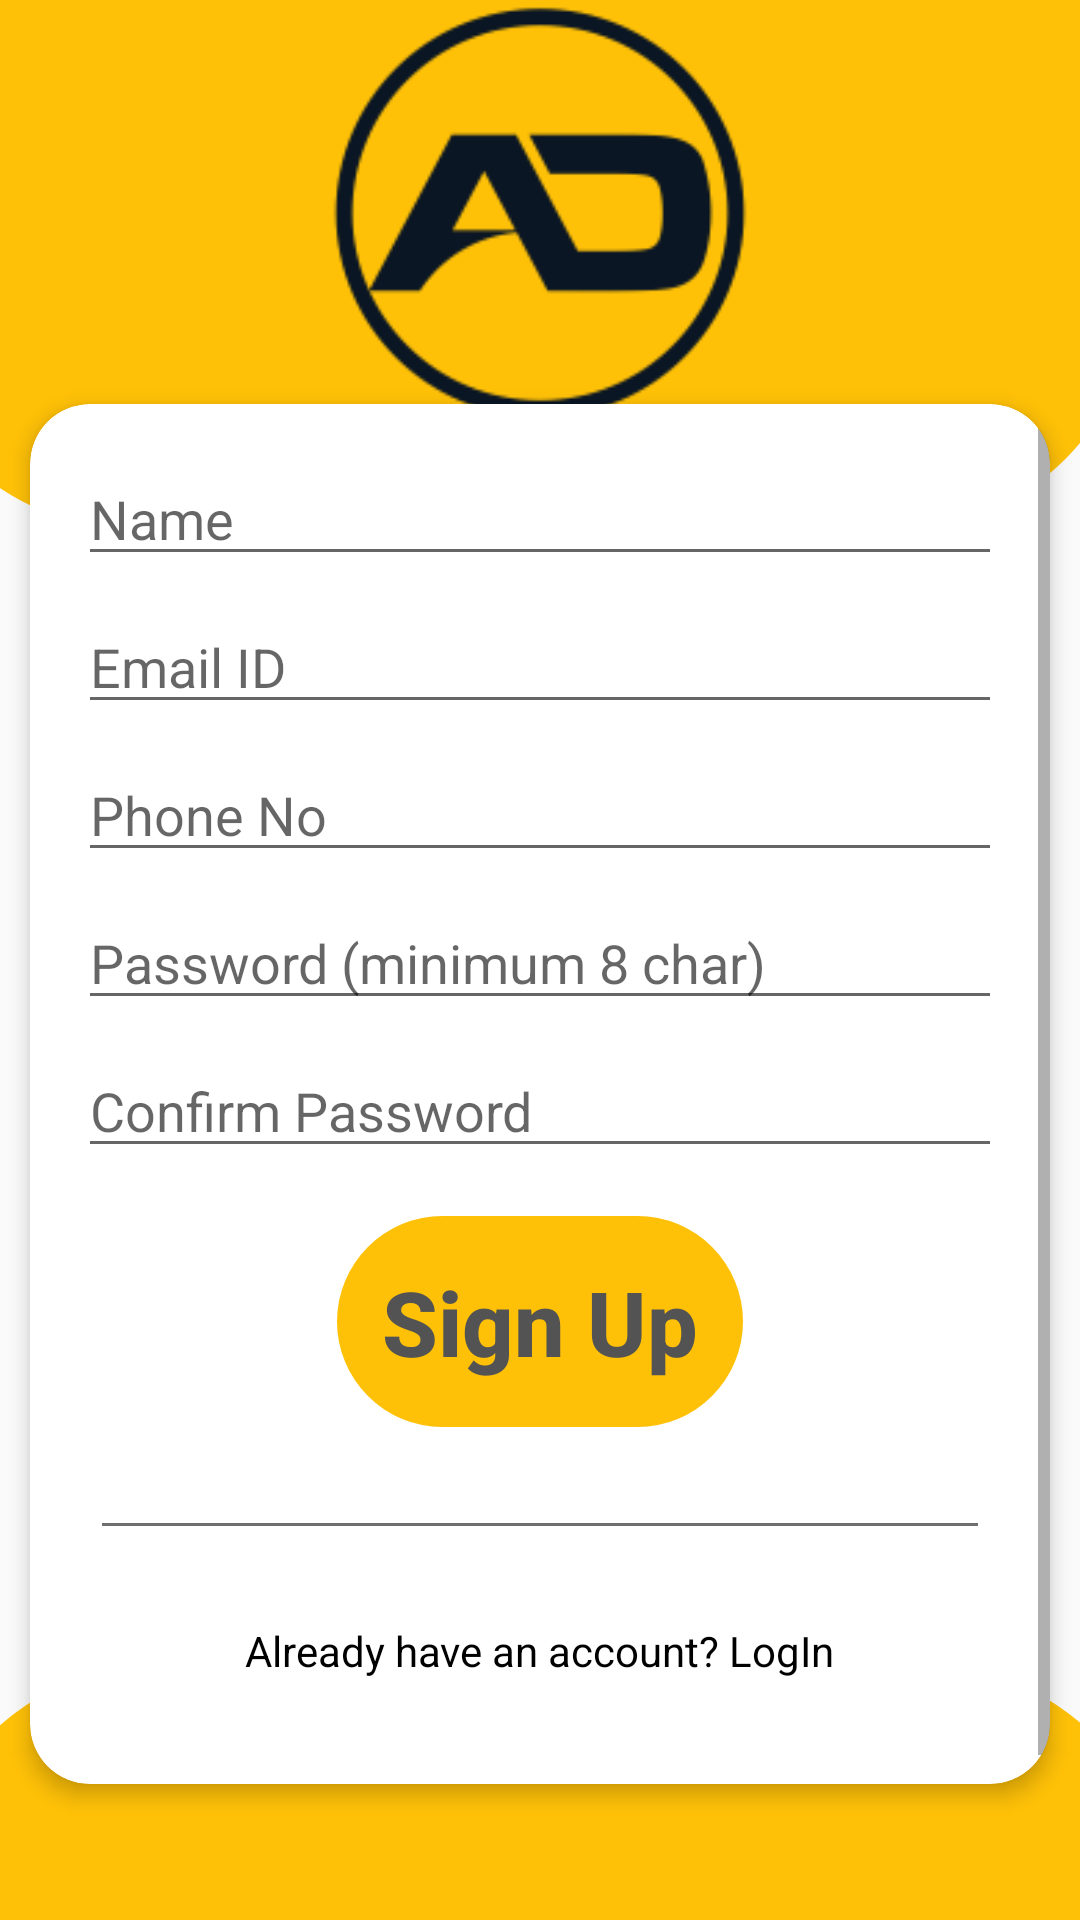

Write the Android layout XML for this screen, with the resource values it uses.
<!-- AndroidManifest.xml: application theme AppTheme -->
<!-- res/layout/fragment_sign_up.xml -->
<?xml version="1.0" encoding="utf-8"?>
<FrameLayout xmlns:android="http://schemas.android.com/apk/res/android"
    xmlns:app="http://schemas.android.com/apk/res-auto"
    xmlns:tools="http://schemas.android.com/tools"
    android:layout_width="match_parent"
    android:layout_height="match_parent"
    android:background="@android:color/transparent"
    tools:context=".fragments.SignUpFragment">

    <androidx.constraintlayout.widget.ConstraintLayout
        android:layout_width="match_parent"
        android:layout_height="match_parent">

        <ImageView
            android:id="@+id/imageView"
            android:layout_width="414dp"
            android:layout_height="305dp"
            android:layout_marginBottom="464dp"
            android:src="@drawable/s_register_background"
            app:layout_constraintBottom_toBottomOf="parent"
            app:layout_constraintEnd_toEndOf="parent"
            app:layout_constraintHorizontal_bias="0.666"
            app:layout_constraintStart_toStartOf="parent" />

        <ImageView
            android:id="@+id/imageView2"
            android:layout_width="415dp"
            android:layout_height="206dp"
            android:layout_marginTop="684dp"
            android:src="@drawable/s_register_background"
            app:layout_constraintEnd_toEndOf="parent"
            app:layout_constraintStart_toStartOf="parent"
            app:layout_constraintTop_toTopOf="@+id/imageView" />

        <ImageView
            android:id="@+id/imageView3"
            android:layout_width="142dp"
            android:layout_height="141dp"
            android:src="@drawable/i_adlogo"
            app:layout_constraintEnd_toEndOf="parent"
            app:layout_constraintStart_toStartOf="parent"
            app:layout_constraintTop_toTopOf="parent" />

        <ImageButton
            android:id="@+id/signUp_closebtn"
            android:layout_width="wrap_content"
            android:layout_height="wrap_content"
            android:src="@drawable/ic_close_24"

            android:padding="10dp"
            android:background="@android:color/transparent"
            app:layout_constraintEnd_toEndOf="@+id/imageView"
            app:layout_constraintTop_toTopOf="parent" />

        <ProgressBar
            android:id="@+id/signUp_progressBar"
            style="?android:attr/progressBarStyle"
            android:layout_width="wrap_content"
            android:layout_height="wrap_content"
            android:visibility="invisible"
            app:layout_constraintBottom_toBottomOf="parent"
            app:layout_constraintEnd_toEndOf="parent"
            app:layout_constraintStart_toStartOf="parent" />

        <androidx.cardview.widget.CardView
            android:layout_width="0dp"
            android:layout_height="460dp"
            android:layout_marginLeft="10dp"
            android:layout_marginRight="10dp"
            app:cardCornerRadius="20dp"
            app:cardElevation="4dp"
            app:layout_constraintBottom_toBottomOf="parent"
            app:layout_constraintEnd_toEndOf="parent"
            app:layout_constraintHorizontal_bias="0.0"
            app:layout_constraintStart_toStartOf="parent"
            app:layout_constraintTop_toTopOf="parent"
            app:layout_constraintVertical_bias="0.748">

            <ScrollView
                android:layout_width="match_parent"
                android:layout_height="wrap_content">

                <androidx.constraintlayout.widget.ConstraintLayout
                    android:layout_width="match_parent"
                    android:layout_height="wrap_content">

                    <EditText
                        android:id="@+id/signUp_Name"
                        android:layout_width="0dp"
                        android:layout_height="wrap_content"
                        android:layout_marginStart="16dp"
                        android:layout_marginTop="16dp"
                        android:layout_marginEnd="16dp"
                        android:layout_marginBottom="24dp"
                        android:ems="10"
                        android:hint="Name"
                        android:inputType="textPersonName"
                        app:layout_constraintBottom_toTopOf="@+id/signUp_Email"
                        app:layout_constraintEnd_toEndOf="parent"
                        app:layout_constraintHorizontal_bias="0.0"
                        app:layout_constraintStart_toStartOf="parent"
                        app:layout_constraintTop_toTopOf="parent" />

                    <EditText
                        android:id="@+id/signUp_Email"
                        android:layout_width="0dp"
                        android:layout_height="wrap_content"
                        android:layout_marginStart="16dp"
                        android:layout_marginTop="8dp"
                        android:layout_marginEnd="16dp"
                        android:ems="10"
                        android:hint="Email ID"
                        android:inputType="textEmailAddress"
                        app:layout_constraintEnd_toEndOf="parent"
                        app:layout_constraintHorizontal_bias="0.0"
                        app:layout_constraintStart_toStartOf="parent"
                        app:layout_constraintTop_toBottomOf="@+id/signUp_Name" />

                    <EditText
                        android:id="@+id/signUp_Phone"
                        android:layout_width="0dp"
                        android:layout_height="wrap_content"
                        android:layout_marginStart="16dp"
                        android:layout_marginTop="8dp"
                        android:layout_marginEnd="16dp"
                        android:ems="10"
                        android:hint="Phone No"
                        android:inputType="phone"
                        app:layout_constraintEnd_toEndOf="parent"
                        app:layout_constraintHorizontal_bias="0.0"
                        app:layout_constraintStart_toStartOf="parent"
                        app:layout_constraintTop_toBottomOf="@+id/signUp_Email" />

                    <EditText
                        android:id="@+id/signUp_Password"
                        android:layout_width="0dp"
                        android:layout_height="wrap_content"
                        android:layout_marginStart="16dp"
                        android:layout_marginTop="8dp"
                        android:layout_marginEnd="16dp"
                        android:ems="10"
                        android:hint="Password (minimum 8 char)"
                        android:inputType="textPassword"
                        app:layout_constraintEnd_toEndOf="parent"
                        app:layout_constraintStart_toStartOf="parent"
                        app:layout_constraintTop_toBottomOf="@+id/signUp_Phone" />

                    <EditText
                        android:id="@+id/signUp_confirm_Password"
                        android:layout_width="0dp"
                        android:layout_height="wrap_content"
                        android:layout_marginStart="16dp"
                        android:layout_marginTop="8dp"
                        android:layout_marginEnd="16dp"
                        android:ems="10"
                        android:hint="Confirm Password"
                        android:inputType="textPassword"
                        app:layout_constraintEnd_toEndOf="parent"
                        app:layout_constraintStart_toStartOf="parent"
                        app:layout_constraintTop_toBottomOf="@+id/signUp_Password" />

                    <Button
                        android:id="@+id/signUp_button"
                        android:layout_width="wrap_content"
                        android:layout_height="wrap_content"
                        android:layout_marginTop="16dp"
                        android:background="@drawable/s_register_background"
                        android:enabled="false"
                        android:padding="15dp"
                        android:text="Sign Up"
                        android:textAllCaps="false"
                        android:textColor="@color/disAbled"
                        android:textSize="30dp"
                        android:textStyle="bold"
                        app:layout_constraintEnd_toEndOf="parent"
                        app:layout_constraintStart_toStartOf="parent"
                        app:layout_constraintTop_toBottomOf="@+id/signUp_confirm_Password" />

                    <TextView
                        android:id="@+id/already_have_account"
                        android:layout_width="wrap_content"
                        android:layout_height="wrap_content"
                        android:layout_marginTop="36dp"
                        android:layout_marginBottom="16dp"
                        android:text="Already have an account? LogIn"
                        android:textColor="#000"
                        app:layout_constraintBottom_toBottomOf="parent"
                        app:layout_constraintEnd_toEndOf="parent"
                        app:layout_constraintStart_toStartOf="parent"
                        app:layout_constraintTop_toBottomOf="@+id/signUp_button" />

                    <View
                        android:id="@+id/divider2"
                        android:layout_width="0dp"
                        android:layout_height="1dp"
                        android:layout_marginStart="24dp"
                        android:layout_marginTop="32dp"
                        android:layout_marginEnd="24dp"
                        android:layout_marginBottom="32dp"
                        android:background="#90000000"
                        app:layout_constraintBottom_toTopOf="@+id/already_have_account"
                        app:layout_constraintEnd_toEndOf="parent"
                        app:layout_constraintStart_toStartOf="parent"
                        app:layout_constraintTop_toBottomOf="@+id/signUp_button" />

                </androidx.constraintlayout.widget.ConstraintLayout>

            </ScrollView>
        </androidx.cardview.widget.CardView>

    </androidx.constraintlayout.widget.ConstraintLayout>

</FrameLayout>
<!-- resources referenced by this layout -->
<resources>
  <color name="disAbled">#535353</color>
  <!-- drawable i_adlogo: png bitmap (drawable-v24, 6202 bytes) -->
  <!-- drawable s_register_background (drawable) -->
  <?xml version="1.0" encoding="utf-8"?>
  <shape xmlns:android="http://schemas.android.com/apk/res/android">
      <corners android:radius="80dp"/>
      <solid android:color="@color/topbar"/>
  
  </shape>
  <style name="AppTheme" parent="Theme.AppCompat.Light.NoActionBar">
          
          <item name="colorPrimary">@color/colorPrimary</item>
          <item name="colorPrimaryDark">@color/colorPrimaryDark</item>
          <item name="colorAccent">@color/colorAccent</item>
      </style>
  <color name="topbar">#FFC107</color>
  <color name="colorPrimary">#0277BD</color>
  <color name="colorPrimaryDark">#01579B</color>
  <color name="colorAccent">#FFFFFF</color>
</resources>
